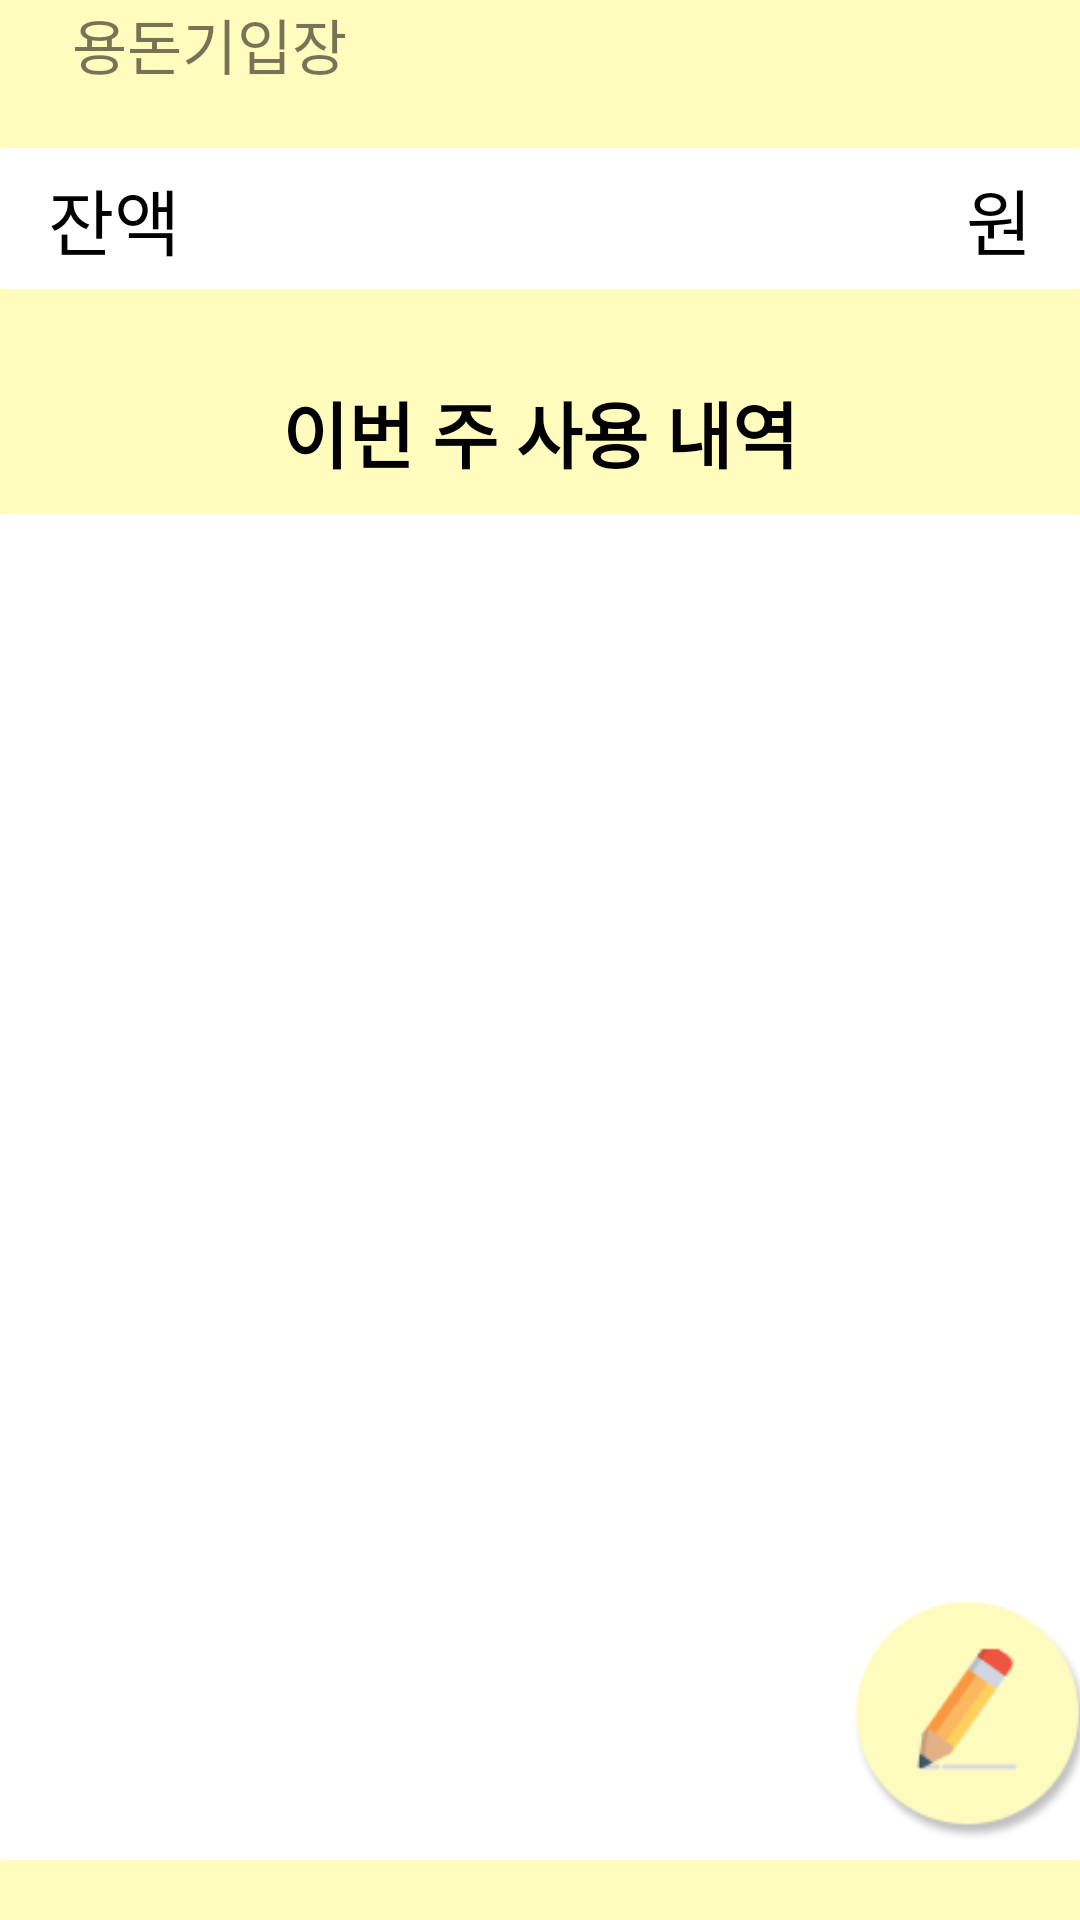

Layout XML and referenced resources for this Android screen:
<!-- AndroidManifest.xml: application theme Theme.PocketMoney -->
<!-- res/layout/activity_cmoney.xml -->
<?xml version="1.0" encoding="utf-8"?>
<androidx.constraintlayout.widget.ConstraintLayout xmlns:android="http://schemas.android.com/apk/res/android"
xmlns:app="http://schemas.android.com/apk/res-auto"
xmlns:tools="http://schemas.android.com/tools"
android:layout_width="match_parent"
android:layout_height="match_parent"
tools:context=".LoginActivity"
android:background="#FFFCBD">

<LinearLayout
    android:layout_width="match_parent"
    android:layout_height="match_parent"
    android:orientation="vertical"
    tools:layout_editor_absoluteX="0dp"
    tools:layout_editor_absoluteY="-122dp">

    <LinearLayout
        android:layout_width="match_parent"
        android:layout_height="wrap_content">

        <ImageButton
            android:id="@+id/btn_back"
            android:layout_width="wrap_content"
            android:layout_height="wrap_content"
            android:backgroundTint="#00ff0000"
            android:src="@drawable/ic_baseline_arrow_back_24" />

        <TextView
            android:layout_width="wrap_content"
            android:layout_height="wrap_content"
            android:layout_gravity="center_vertical"
            android:text="용돈기입장"
            android:textSize="20dp" />
    </LinearLayout>


    <LinearLayout
        android:layout_width="380dp"
        android:layout_height="wrap_content"
        android:layout_gravity="center_horizontal"
        android:layout_marginTop="20dp"
        android:background="@drawable/layout_corner"
        android:orientation="horizontal"
        android:padding="6dp">

        <TextView
            android:layout_width="wrap_content"
            android:layout_height="wrap_content"
            android:layout_gravity="left"
            android:layout_marginLeft="20dp"
            android:text="잔액"
            android:textColor="@color/black"
            android:textSize="24dp" />

        <View
            android:layout_width="0dp"
            android:layout_height="0dp"
            android:layout_weight="1" />

        <TextView
            android:id="@+id/balance"
            android:layout_width="wrap_content"
            android:layout_height="wrap_content"
            android:textColor="@color/black"
            android:textSize="24dp"
            android:textStyle="bold" />

        <TextView
            android:layout_width="wrap_content"
            android:layout_height="wrap_content"
            android:layout_gravity="right"
            android:layout_marginRight="20dp"
            android:text="원"
            android:textColor="@color/black"
            android:textSize="24dp" />
    </LinearLayout>

    <TextView
        android:layout_width="match_parent"
        android:layout_height="wrap_content"
        android:layout_marginTop="30dp"
        android:layout_marginBottom="10dp"
        android:gravity="center_horizontal"
        android:text="이번 주 사용 내역"
        android:textColor="@color/black"
        android:textSize="24dp"
        android:textStyle="bold" />

    <LinearLayout
        android:layout_width="380dp"
        android:layout_height="match_parent"
        android:layout_gravity="center_horizontal"
        android:layout_marginBottom="20dp"
        android:background="@drawable/layout_corner"
        android:orientation="vertical"
        android:padding="6dp">

        <FrameLayout
            android:layout_width="match_parent"
            android:layout_height="match_parent">

            <androidx.recyclerview.widget.RecyclerView
                android:id="@+id/recycler"
                android:layout_width="match_parent"
                android:layout_height="wrap_content"
                android:layout_marginTop="10dp"
                tools:listitem="@layout/money_item"/>

            <ImageButton
                android:id="@+id/plusMoney"
                android:layout_width="80dp"
                android:layout_height="80dp"
                android:layout_gravity="right|bottom"
                android:background="@drawable/note"
                android:padding="0dp" />
        </FrameLayout>
    </LinearLayout>

</LinearLayout>


</androidx.constraintlayout.widget.ConstraintLayout>
<!-- res/layout/money_item.xml (included above) -->
<?xml version="1.0" encoding="utf-8"?>
<LinearLayout
    xmlns:android="http://schemas.android.com/apk/res/android"
    xmlns:tools="http://schemas.android.com/tools"
    android:layout_width="match_parent"
    android:layout_height="wrap_content">

    <GridLayout
        android:layout_width="match_parent"
        android:layout_height="wrap_content"
        android:columnCount="4"
        android:rowCount="2"
        tools:ignore="MissingConstraints">

        <TextView
            android:id="@+id/selected_day"
            android:layout_width="wrap_content"
            android:layout_height="wrap_content"
            android:layout_column="0"
            android:layout_row="0"
            android:text="    년    월    일"
            android:textColor="@color/black"/>

        <TextView
            android:id="@+id/selected_io"
            android:layout_width="wrap_content"
            android:layout_height="wrap_content"
            android:layout_column="0"
            android:layout_row="1"
            android:layout_gravity="center"
            android:text="지출" />

        <ImageView
            android:id="@+id/selected_category"
            android:layout_width="30dp"
            android:layout_height="30dp"
            android:src="@drawable/car" />

        <TextView
            android:id="@+id/selected_money"
            android:layout_width="wrap_content"
            android:layout_height="wrap_content"
            android:layout_column="3"
            android:layout_row="1"
            android:layout_gravity="right"
            android:text="원"
            android:textColor="@color/black"/>

    </GridLayout>
</LinearLayout>
<!-- resources referenced by this layout -->
<resources>
  <color name="black">#FF000000</color>
  <!-- drawable car: png bitmap (drawable-v24, 432 bytes) -->
  <!-- drawable layout_corner (drawable) -->
  <?xml version="1.0" encoding="utf-8"?>
  <shape
      xmlns:android="http://schemas.android.com/apk/res/android"
      android:shape="rectangle">
      <solid android:color="@color/white" />
      <stroke android:color="@color/white" android:width="1dp" />
      <corners android:radius="12dp" />
  </shape>
  <!-- drawable note: png bitmap (drawable-v24, 6220 bytes) -->
  <style name="Theme.PocketMoney" parent="Theme.AppCompat.Light">
          
          <item name="colorPrimary">@color/purple_500</item>
          <item name="colorPrimaryVariant">@color/purple_700</item>
          <item name="colorOnPrimary">@color/white</item>
          
          <item name="colorSecondary">@color/teal_200</item>
          <item name="colorSecondaryVariant">@color/teal_700</item>
          <item name="colorOnSecondary">@color/black</item>
          
          <item name="android:statusBarColor" tools:targetApi="l">?attr/colorPrimaryVariant</item>
          
      </style>
  <color name="white">#FFFFFFFF</color>
  <color name="purple_500">#FF6200EE</color>
  <color name="purple_700">#FF3700B3</color>
  <color name="teal_200">#FF03DAC5</color>
  <color name="teal_700">#FF018786</color>
</resources>
